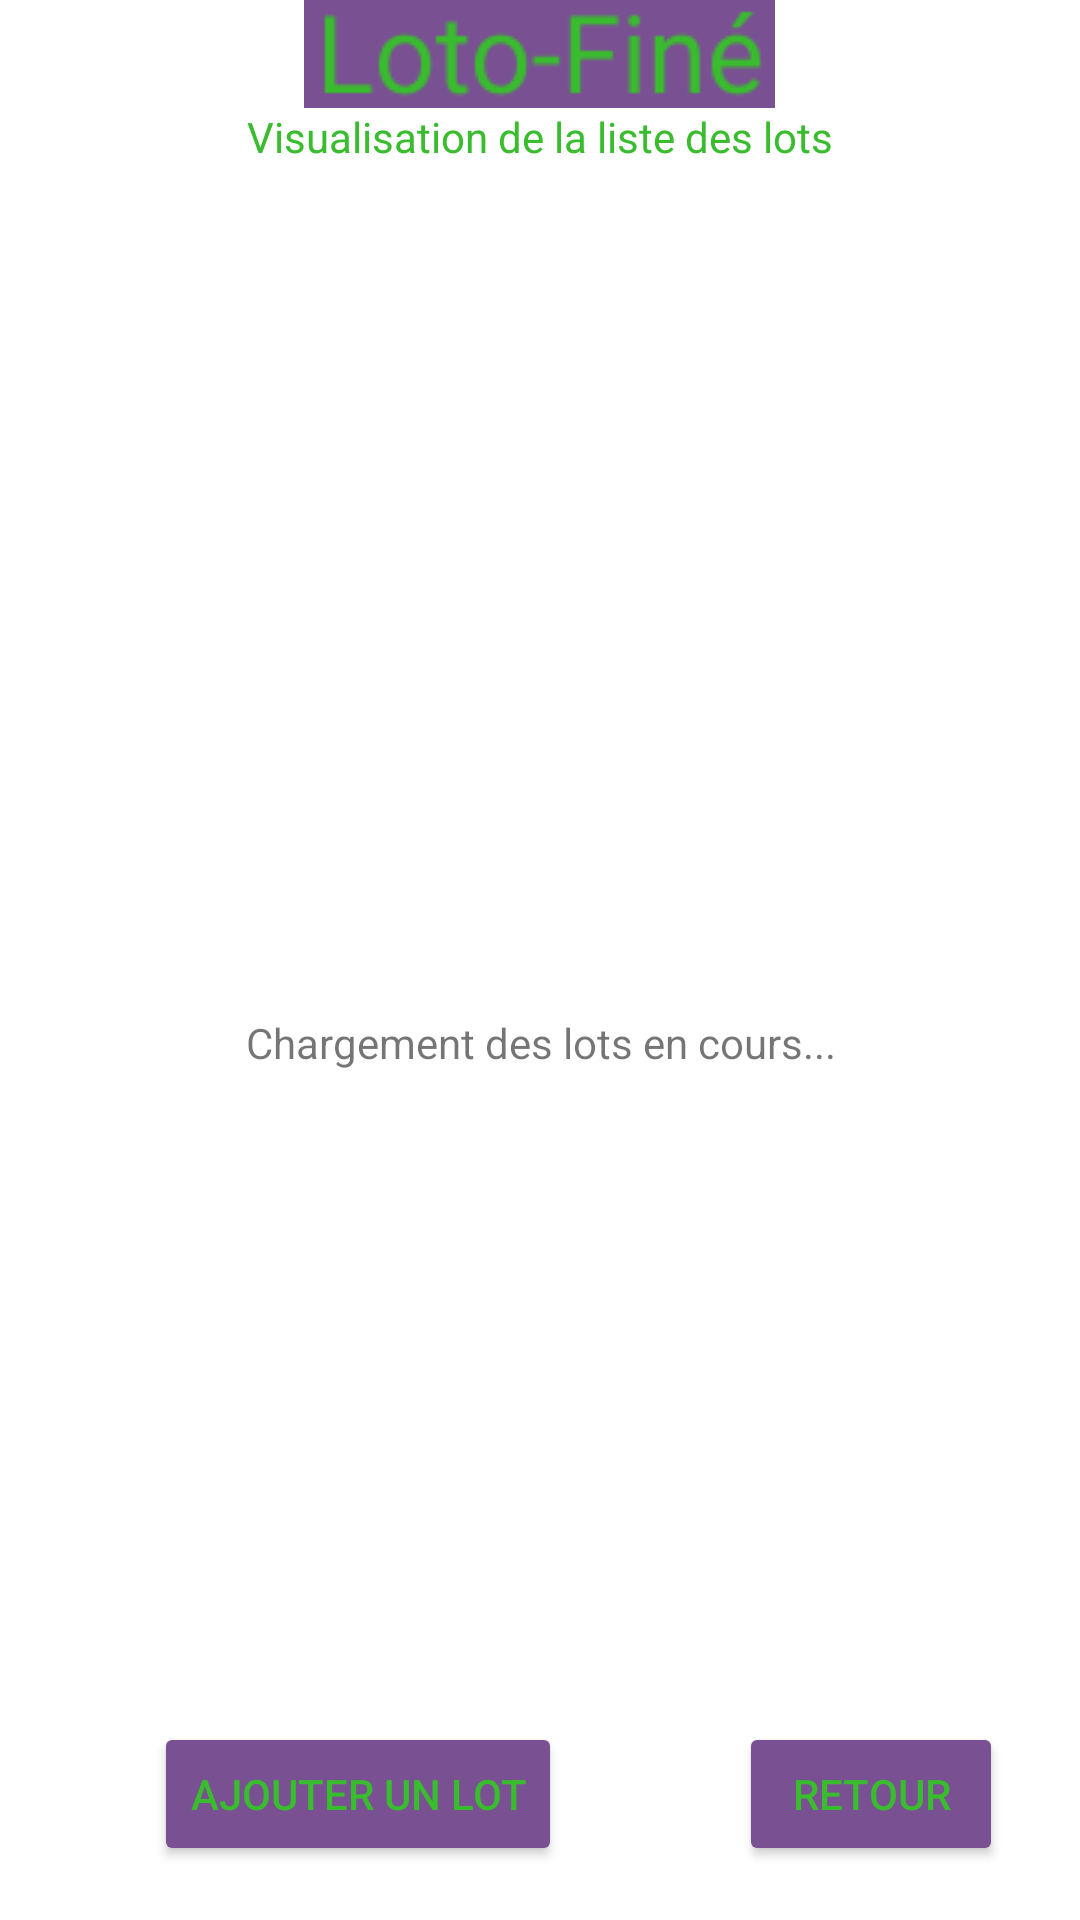

Reconstruct the res/layout file that produces this screen, plus the resources it refers to.
<!-- AndroidManifest.xml: application theme Theme.LotFine -->
<!-- res/layout/activity_visualiser_liste_lots.xml -->
<?xml version="1.0" encoding="utf-8"?>
<androidx.constraintlayout.widget.ConstraintLayout xmlns:android="http://schemas.android.com/apk/res/android"
    xmlns:app="http://schemas.android.com/apk/res-auto"
    xmlns:tools="http://schemas.android.com/tools"
    android:layout_width="match_parent"
    android:layout_height="match_parent"
    tools:context=".activites.VisualiserListeLotsActivity">
    <LinearLayout
        android:layout_width="match_parent"
        android:layout_height="match_parent"
        android:orientation="vertical"
        android:gravity="center">
        <ImageView
            android:id="@+id/header"
            android:layout_width="wrap_content"
            android:layout_height="wrap_content"
            android:layout_gravity="center_horizontal"
            android:src="@drawable/logo_secondaire">
        </ImageView>
        <TextView
            android:id="@+id/visu_liste_lots_lbl_titre"
            android:layout_width="wrap_content"
            android:layout_height="wrap_content"
            android:layout_gravity="center_horizontal"
            android:text="Visualisation de la liste des lots"
            android:textColor="@color/vert"
            android:textSize="@dimen/text_size"></TextView>
        <LinearLayout
            android:id="@+id/visu_liste_lots_layout_attente"
            android:layout_width="match_parent"
            android:layout_height="match_parent"
            android:layout_weight="1">
            <TextView
                android:layout_width="match_parent"
                android:layout_height="wrap_content"
                android:layout_gravity="center|center_horizontal"
                android:gravity="center"
                android:text="Chargement des lots en cours..."
                android:textSize="@dimen/text_size"></TextView>
        </LinearLayout>
        <ListView
            android:id="@+id/visu_liste_lots_scroll_lots"
            android:layout_width="match_parent"
            android:layout_height="match_parent"
            android:layout_weight="1"
            android:visibility="gone"></ListView>
    </LinearLayout>
    <LinearLayout
        android:layout_width="match_parent"
        android:layout_height="0dip"
        android:orientation="horizontal"
        app:layout_constraintBottom_toBottomOf="parent">
        <LinearLayout
            android:id="@+id/visu_liste_lots_layout_ajouter_lot"
            android:layout_width="wrap_content"
            android:layout_height="wrap_content"
            android:orientation="vertical"
            android:layout_weight="1"
            android:layout_marginRight="50px">

            <Button
                android:id="@+id/visu_liste_lots_btn_ajouter_lot"
                android:layout_width="wrap_content"
                android:layout_height="wrap_content"
                android:layout_gravity="right"
                android:layout_marginBottom="18dp"
                android:backgroundTint="@color/violet"
                android:textColor="@color/vert"
                android:text="Ajouter un lot"
                android:textSize="@dimen/text_size"/>
        </LinearLayout>

        <LinearLayout
            android:layout_width="wrap_content"
            android:layout_height="match_parent"
            android:orientation="vertical"
            android:layout_weight="1"
            android:layout_marginLeft="50px">

            <Button
                android:id="@+id/visu_liste_lots_btn_retour"
                android:layout_width="wrap_content"
                android:layout_height="wrap_content"
                android:layout_gravity="center"
                android:backgroundTint="@color/violet"
                android:textColor="@color/vert"
                android:text="@string/texte_retour"
                android:textSize="@dimen/text_size"/>
        </LinearLayout>
    </LinearLayout>
</androidx.constraintlayout.widget.ConstraintLayout>
<!-- resources referenced by this layout -->
<resources>
  <color name="vert">#39BC2D</color>
  <color name="violet">#795092</color>
  <dimen name="text_size">22sp</dimen>
  <!-- drawable logo_secondaire: png bitmap (drawable, 1624 bytes) -->
  <string name="texte_retour">Retour</string>
  <style name="Theme.LotFine" parent="Theme.MaterialComponents.DayNight.DarkActionBar">
          
          <item name="colorPrimary">@color/purple_500</item>
          <item name="colorPrimaryVariant">@color/purple_700</item>
          <item name="colorOnPrimary">@color/white</item>
          
          <item name="colorSecondary">@color/teal_200</item>
          <item name="colorSecondaryVariant">@color/teal_700</item>
          <item name="colorOnSecondary">@color/black</item>
          
          <item name="android:statusBarColor" tools:targetApi="l">?attr/colorPrimaryVariant</item>
          
      </style>
  <color name="purple_500">#FF6200EE</color>
  <color name="purple_700">#FF3700B3</color>
  <color name="white">#FFFFFFFF</color>
  <color name="teal_200">#FF03DAC5</color>
  <color name="teal_700">#FF018786</color>
  <color name="black">#FF000000</color>
</resources>
